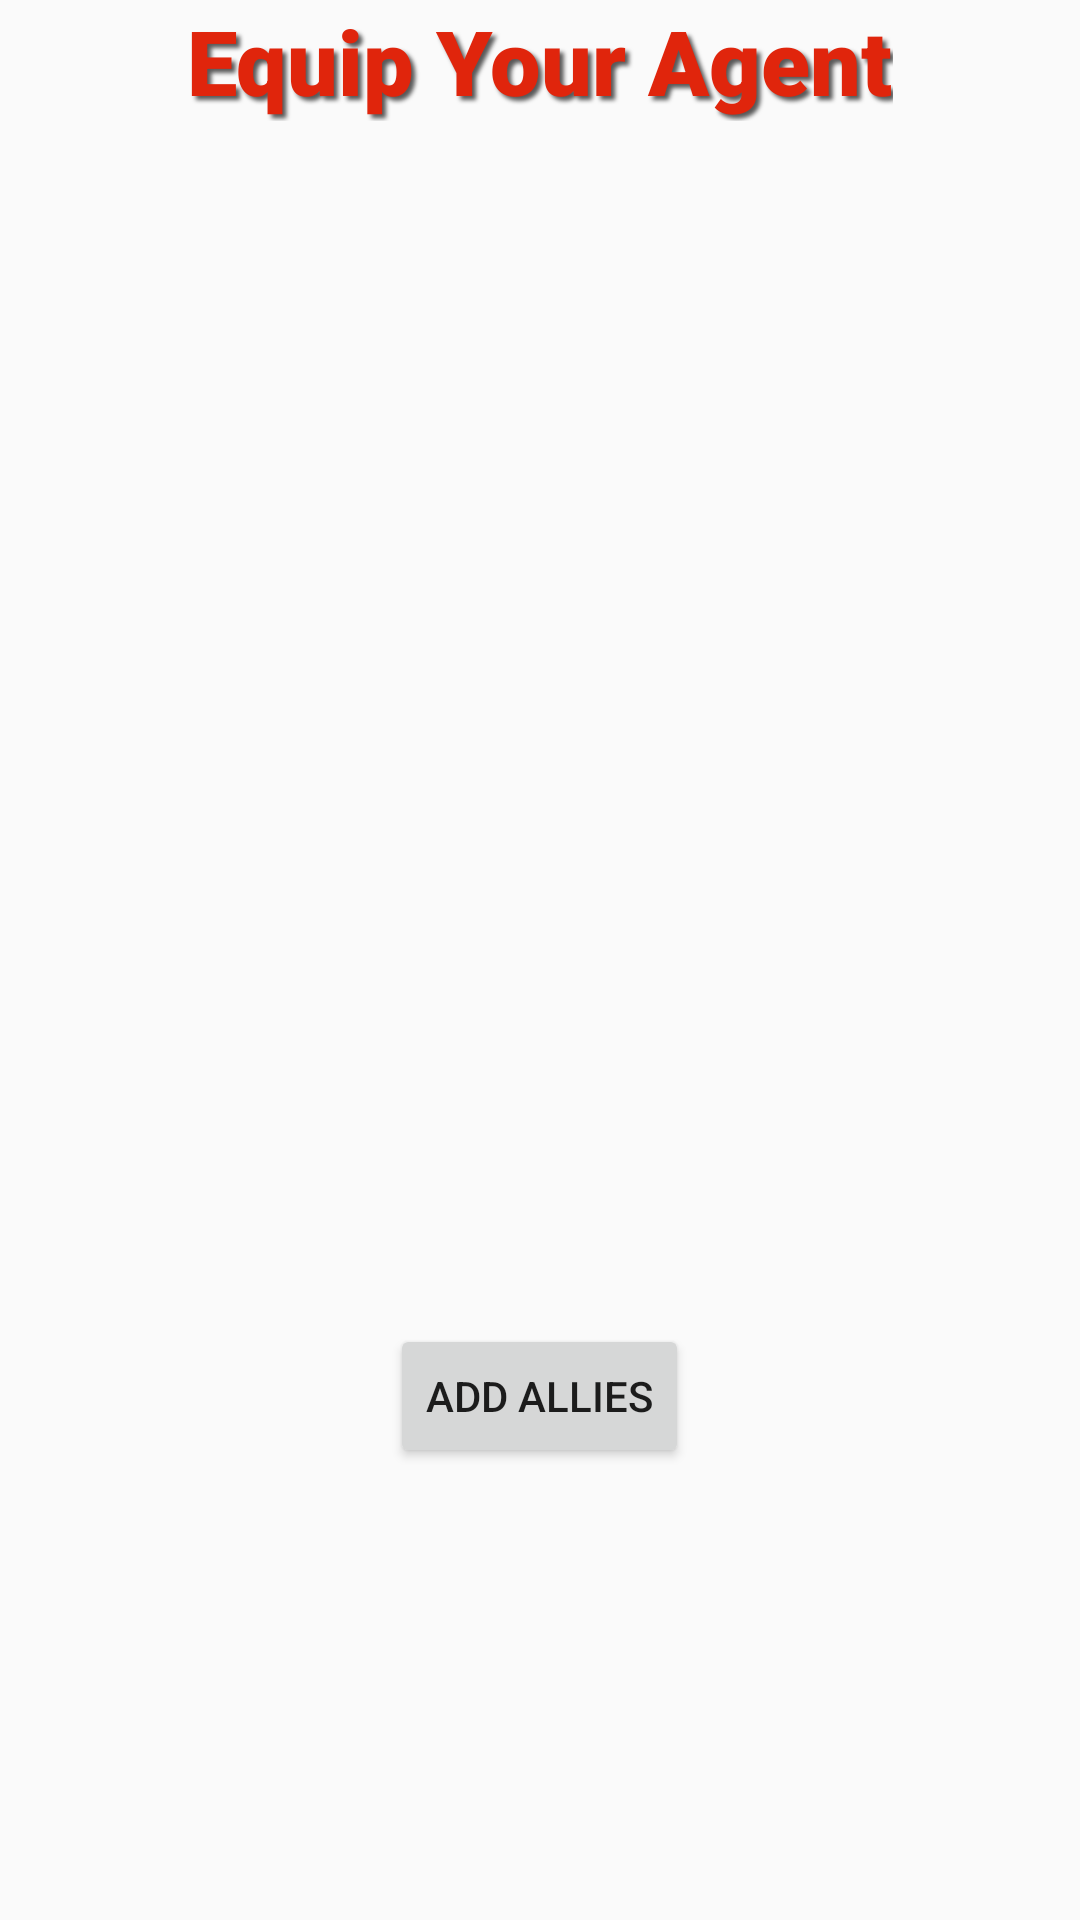

Android layout source for this screen:
<!-- AndroidManifest.xml: application theme AppTheme -->
<!-- res/layout/activity_equipment_setup.xml -->
<?xml version="1.0" encoding="utf-8"?>
<LinearLayout
        xmlns:android="http://schemas.android.com/apk/res/android"
        xmlns:tools="http://schemas.android.com/tools"
        xmlns:app="http://schemas.android.com/apk/res-auto"
        android:layout_width="match_parent"
        android:layout_height="wrap_content"
        android:layout_gravity="center_vertical"
        android:orientation="vertical"
        tools:context=".EquipmentSetupActivity">

    <TextView
            android:layout_width="wrap_content"
            android:layout_height="wrap_content"
            android:layout_gravity="center_horizontal"
            android:text="Equip Your Agent"
            android:textColor="@color/colorPrimary"
            android:fontFamily="sans-serif-black"
            android:shadowDx="4"
            android:shadowDy="4"
            android:shadowRadius="3"
            android:shadowColor="@color/colorPrimaryDark"
            android:layout_marginBottom="40dp"
            android:textSize="30sp"/>

    <TextView
            android:id="@+id/agentClass_text"
            android:layout_width="wrap_content"
            android:layout_height="wrap_content"
            android:layout_gravity="center_horizontal"
            android:textSize="20sp"/>

    <TextView
            android:id="@+id/agentSex_text"
            android:layout_width="wrap_content"
            android:layout_height="wrap_content"
            android:layout_gravity="center_horizontal"
            android:textSize="20sp"/>

    <TextView
            android:id="@+id/agentRank_text"
            android:layout_width="wrap_content"
            android:layout_height="wrap_content"
            android:layout_gravity="center_horizontal"
            android:textSize="20sp"
            android:layout_marginBottom="20dp"/>

    <android.support.v7.widget.RecyclerView
            android:id="@+id/equipment_recycler"
            android:scrollbars="vertical"
            android:layout_width="match_parent"
            android:layout_height="240dp"
            android:layout_marginBottom="20dp"/>

    <Button
            android:id="@+id/addAllies_button"
            android:layout_width="wrap_content"
            android:layout_height="wrap_content"
            android:layout_gravity="center_horizontal"
            android:text="@string/add_allies"/>
</LinearLayout>
<!-- resources referenced by this layout -->
<resources>
  <color name="colorPrimary">#E0250C</color>
  <color name="colorPrimaryDark">#595959</color>
  <string name="add_allies">Add Allies</string>
  <style name="AppTheme" parent="Theme.AppCompat.Light.DarkActionBar">
          
          <item name="colorPrimary">@color/colorPrimary</item>
          <item name="colorPrimaryDark">@color/colorPrimaryDark</item>
          <item name="colorAccent">@color/colorAccent</item>
          <item name="android:alertDialogTheme">@style/AlertDialogTheme</item>
      </style>
  <color name="colorAccent">#E1E1E1</color>
  <style name="AlertDialogTheme" parent="Theme.AppCompat.Light.Dialog.Alert">
          <item name="android:buttonBarNegativeButtonStyle">@style/NegativeButtonStyle</item>
          <item name="android:buttonBarPositiveButtonStyle">@style/PositiveButtonStyle</item>
      </style>
  <style name="NegativeButtonStyle" parent="Widget.AppCompat.Button.ButtonBar.AlertDialog">
          <item name="android:textColor">#595959</item>
      </style>
  <style name="PositiveButtonStyle" parent="Widget.AppCompat.Button.ButtonBar.AlertDialog">
          <item name="android:textColor">#595959</item>
      </style>
</resources>
